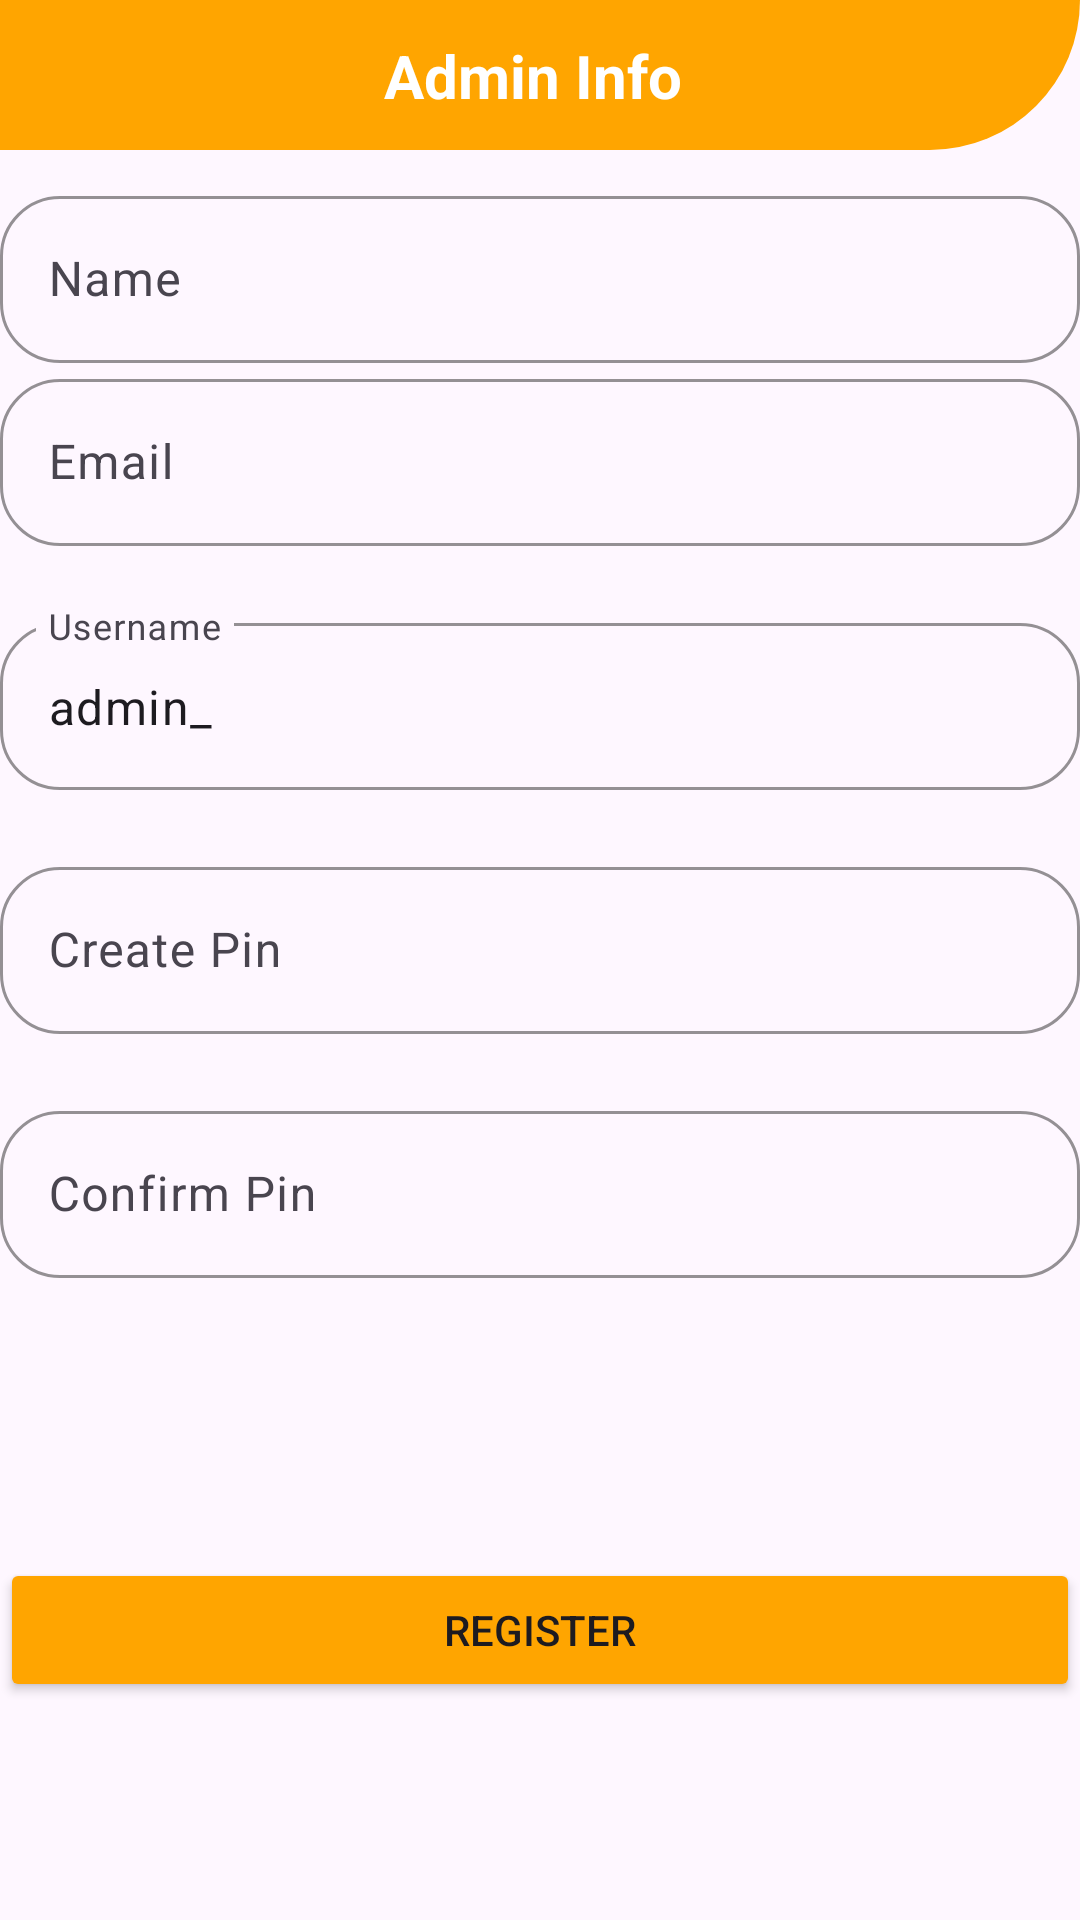

The Android layout XML behind this screen, and the referenced resources:
<!-- AndroidManifest.xml: application theme Theme.PayMate -->
<!-- res/layout/fragment_admin_info.xml -->
<?xml version="1.0" encoding="utf-8"?>
<layout xmlns:android="http://schemas.android.com/apk/res/android"
    xmlns:app="http://schemas.android.com/apk/res-auto"
    xmlns:tools="http://schemas.android.com/tools"
    tools:context=".AdminInfo">

    <androidx.constraintlayout.widget.ConstraintLayout
        android:id="@+id/mainLayout"
        android:layout_width="match_parent"
        android:layout_height="match_parent">

        <androidx.constraintlayout.widget.ConstraintLayout
            android:id="@+id/headerLayout"
            android:layout_width="match_parent"
            android:layout_height="wrap_content"
            app:layout_constraintStart_toStartOf="parent"
            app:layout_constraintTop_toTopOf="parent"
            app:layout_constraintEnd_toEndOf="parent">
            <View
                app:layout_constraintStart_toStartOf="parent"
                app:layout_constraintTop_toTopOf="parent"
                app:layout_constraintEnd_toEndOf="parent"
                app:layout_constraintBottom_toBottomOf="parent"
                android:id="@+id/headerDesign"
                android:layout_width="match_parent"
                android:layout_height="50sp"
                android:background="@drawable/admin_info_header" />
            <TextView
                android:layout_marginRight="5sp"
                android:id="@+id/adminInfoText"
                android:layout_width="wrap_content"
                android:layout_height="wrap_content"
                android:text="@string/admin_info"
                android:textColor="@color/white"
                android:textSize="@dimen/adminInfoTextSize"
                android:textStyle="bold"
                app:layout_constraintBottom_toBottomOf="parent"
                app:layout_constraintEnd_toEndOf="parent"
                app:layout_constraintStart_toStartOf="parent"
                app:layout_constraintTop_toTopOf="parent" />
        </androidx.constraintlayout.widget.ConstraintLayout>


        <androidx.constraintlayout.widget.ConstraintLayout
            android:id="@+id/inputLayout"
            android:layout_width="match_parent"
            android:layout_height="wrap_content"
            android:layout_marginTop="10sp"
            app:layout_constraintEnd_toEndOf="parent"
            app:layout_constraintStart_toStartOf="parent"
            app:layout_constraintTop_toBottomOf="@id/headerLayout">

            <com.google.android.material.textfield.TextInputLayout
                android:id="@+id/enterNameInputLayout"
                android:layout_width="match_parent"
                android:layout_height="wrap_content"
                app:boxBackgroundMode="outline"
                app:boxCornerRadiusBottomEnd="@dimen/boxCornerRadius"
                app:boxCornerRadiusBottomStart="@dimen/boxCornerRadius"
                app:boxCornerRadiusTopEnd="@dimen/boxCornerRadius"
                app:boxCornerRadiusTopStart="@dimen/boxCornerRadius"
                app:boxStrokeColor="@color/yellow"
                app:counterOverflowTextAppearance="@style/TextAppearance.AppCompat.Body1"
                app:counterOverflowTextColor="@color/yellow"
                app:counterTextAppearance="@style/TextAppearance.AppCompat.Body1"
                app:counterTextColor="@color/yellow"
                app:errorEnabled="false"
                app:hintAnimationEnabled="true"
                app:hintEnabled="true"
                app:layout_constraintEnd_toEndOf="parent"
                app:layout_constraintStart_toStartOf="parent"
                app:layout_constraintTop_toTopOf="parent">

                <com.google.android.material.textfield.TextInputEditText
                    android:id="@+id/enterNameEditText"
                    android:layout_width="match_parent"
                    android:layout_height="wrap_content"
                    android:hint="@string/enterNameHint"
                    android:inputType="text|textAutoComplete" />
            </com.google.android.material.textfield.TextInputLayout>

            <com.google.android.material.textfield.TextInputLayout
                android:id="@+id/enterCNICInputLayout"
                android:layout_width="match_parent"
                android:layout_height="wrap_content"
                app:boxCornerRadiusBottomEnd="@dimen/boxCornerRadius"
                app:boxCornerRadiusBottomStart="@dimen/boxCornerRadius"
                app:boxCornerRadiusTopEnd="@dimen/boxCornerRadius"
                app:boxCornerRadiusTopStart="@dimen/boxCornerRadius"
                app:boxStrokeColor="@color/yellow"
                app:boxStrokeErrorColor="@color/design_default_color_error"
                app:counterOverflowTextColor="@color/yellow"
                app:counterTextAppearance="@style/TextAppearance.AppCompat.Body1"
                app:counterTextColor="@color/yellow"
                app:cursorErrorColor="@color/design_default_color_error"
                app:errorEnabled="true"
                app:errorTextColor="@color/design_default_color_error"
                app:hintAnimationEnabled="true"
                app:layout_constraintEnd_toEndOf="parent"
                app:layout_constraintStart_toStartOf="parent"
                app:layout_constraintTop_toBottomOf="@id/enterNameInputLayout">

                <com.google.android.material.textfield.TextInputEditText
                    android:id="@+id/enterEmailEditText"
                    android:layout_width="match_parent"
                    android:layout_height="wrap_content"
                    android:hint="@string/Email_Hint"
                    android:inputType="text|textEmailAddress|textAutoComplete" />
            </com.google.android.material.textfield.TextInputLayout>

            <com.google.android.material.textfield.TextInputLayout
                android:id="@+id/enterUserNameInputLayout"
                android:layout_width="match_parent"
                android:layout_height="wrap_content"
                app:boxCornerRadiusBottomEnd="@dimen/boxCornerRadius"
                app:boxCornerRadiusBottomStart="@dimen/boxCornerRadius"
                app:boxCornerRadiusTopEnd="@dimen/boxCornerRadius"
                app:boxCornerRadiusTopStart="@dimen/boxCornerRadius"
                app:boxStrokeColor="@color/yellow"
                app:boxStrokeErrorColor="@color/design_default_color_error"
                app:counterOverflowTextColor="@color/yellow"
                app:counterTextAppearance="@style/TextAppearance.AppCompat.Body1"
                app:counterTextColor="@color/yellow"
                app:errorEnabled="true"
                app:errorIconTint="@color/design_default_color_error"
                app:errorTextColor="@color/design_default_color_error"
                app:hintAnimationEnabled="true"
                app:layout_constraintEnd_toEndOf="parent"
                app:layout_constraintStart_toStartOf="parent"
                app:layout_constraintTop_toBottomOf="@id/enterCNICInputLayout">

                <com.google.android.material.textfield.TextInputEditText
                    android:id="@+id/enterUserNameEditText"
                    android:layout_width="match_parent"
                    android:layout_height="wrap_content"
                    android:hint="@string/enterUserName"
                    android:inputType="text|textAutoComplete"
                    android:text="@string/adminPrefix" />
            </com.google.android.material.textfield.TextInputLayout>


            <com.google.android.material.textfield.TextInputLayout
                android:id="@+id/createPasswordInputLayout"
                android:layout_width="match_parent"
                android:layout_height="wrap_content"
                app:boxCornerRadiusBottomEnd="@dimen/boxCornerRadius"
                app:boxCornerRadiusBottomStart="@dimen/boxCornerRadius"
                app:boxCornerRadiusTopEnd="@dimen/boxCornerRadius"
                app:boxCornerRadiusTopStart="@dimen/boxCornerRadius"
                app:boxStrokeColor="@color/yellow"
                app:counterOverflowTextColor="@color/yellow"
                app:counterTextAppearance="@style/TextAppearance.AppCompat.Body1"
                app:counterTextColor="@color/yellow"
                app:errorEnabled="true"
                app:hintAnimationEnabled="true"
                app:layout_constraintEnd_toEndOf="parent"
                app:layout_constraintStart_toStartOf="parent"
                app:layout_constraintTop_toBottomOf="@id/enterUserNameInputLayout">

                <com.google.android.material.textfield.TextInputEditText
                    android:id="@+id/passwordEditText"
                    android:layout_width="match_parent"
                    android:layout_height="wrap_content"
                    android:hint="@string/createPasswordHint"
                    android:inputType="number|numberPassword|numberDecimal"
                    android:maxLength="@integer/pinMaxLength" />
            </com.google.android.material.textfield.TextInputLayout>


            <com.google.android.material.textfield.TextInputLayout
                android:id="@+id/confirmPasswordInputLayout"
                android:layout_width="match_parent"
                android:layout_height="wrap_content"
                app:boxCornerRadiusBottomEnd="@dimen/boxCornerRadius"
                app:boxCornerRadiusBottomStart="@dimen/boxCornerRadius"
                app:boxCornerRadiusTopEnd="@dimen/boxCornerRadius"
                app:boxCornerRadiusTopStart="@dimen/boxCornerRadius"
                app:boxStrokeColor="@color/yellow"
                app:counterEnabled="false"
                app:counterOverflowTextAppearance="@style/TextAppearance.AppCompat.Body1"
                app:counterOverflowTextColor="@color/yellow"
                app:counterTextAppearance="@style/TextAppearance.AppCompat.Body1"
                app:counterTextColor="@color/yellow"
                app:errorEnabled="true"
                app:hintAnimationEnabled="true"
                app:layout_constraintEnd_toEndOf="parent"
                app:layout_constraintStart_toStartOf="parent"
                app:layout_constraintTop_toBottomOf="@id/createPasswordInputLayout">

                <com.google.android.material.textfield.TextInputEditText
                    android:id="@+id/confirmPasswordEditText"
                    android:layout_width="match_parent"
                    android:layout_height="wrap_content"
                    android:hint="@string/confirmPasswordHint"
                    android:inputType="number|numberPassword|numberDecimal"
                    android:maxLength="@integer/pinMaxLength" />
            </com.google.android.material.textfield.TextInputLayout>
        </androidx.constraintlayout.widget.ConstraintLayout>

        <Button
            android:id="@+id/registerButton"
            style="@style/Widget.AppCompat.Button"
            android:layout_width="match_parent"
            android:layout_height="wrap_content"
            android:text="@string/registerButtonText"
            app:backgroundTint="@color/yellow"
            app:layout_constraintBottom_toBottomOf="parent"
            app:layout_constraintEnd_toEndOf="parent"
            app:layout_constraintStart_toStartOf="parent"
            app:layout_constraintTop_toBottomOf="@id/inputLayout" />

    </androidx.constraintlayout.widget.ConstraintLayout>


</layout>
<!-- resources referenced by this layout -->
<resources>
  <color name="white">#FFFFFFFF</color>
  <color name="yellow">#FFA500</color>
  <dimen name="adminInfoTextSize">20sp</dimen>
  <dimen name="boxCornerRadius">20sp</dimen>
  <!-- drawable admin_info_header (drawable) -->
  <?xml version="1.0" encoding="utf-8"?>
  <shape xmlns:android="http://schemas.android.com/apk/res/android">
      <corners
          android:bottomRightRadius="75dp"/>
      <solid android:color="@color/app_theme_color"/>
      <size android:height="1dp"
          android:width="10dp"/>
  </shape>
  <integer name="pinMaxLength">6</integer>
  <string name="Email_Hint">Email</string>
  <string name="adminPrefix">admin_</string>
  <string name="admin_info">Admin Info</string>
  <string name="confirmPasswordHint">Confirm Pin</string>
  <string name="createPasswordHint">Create Pin</string>
  <string name="enterNameHint">Name</string>
  <string name="enterUserName">Username</string>
  <string name="registerButtonText">Register</string>
  <style name="Theme.PayMate" parent="Base.Theme.PayMate">
          <item name="android:statusBarColor">@android:color/transparent</item>
      </style>
  <color name="app_theme_color">#FFA500</color>
  <style name="Base.Theme.PayMate" parent="Theme.Material3.DayNight.NoActionBar">
          
          
          <item name="android:statusBarColor">@android:color/transparent</item>
  
      </style>
</resources>
